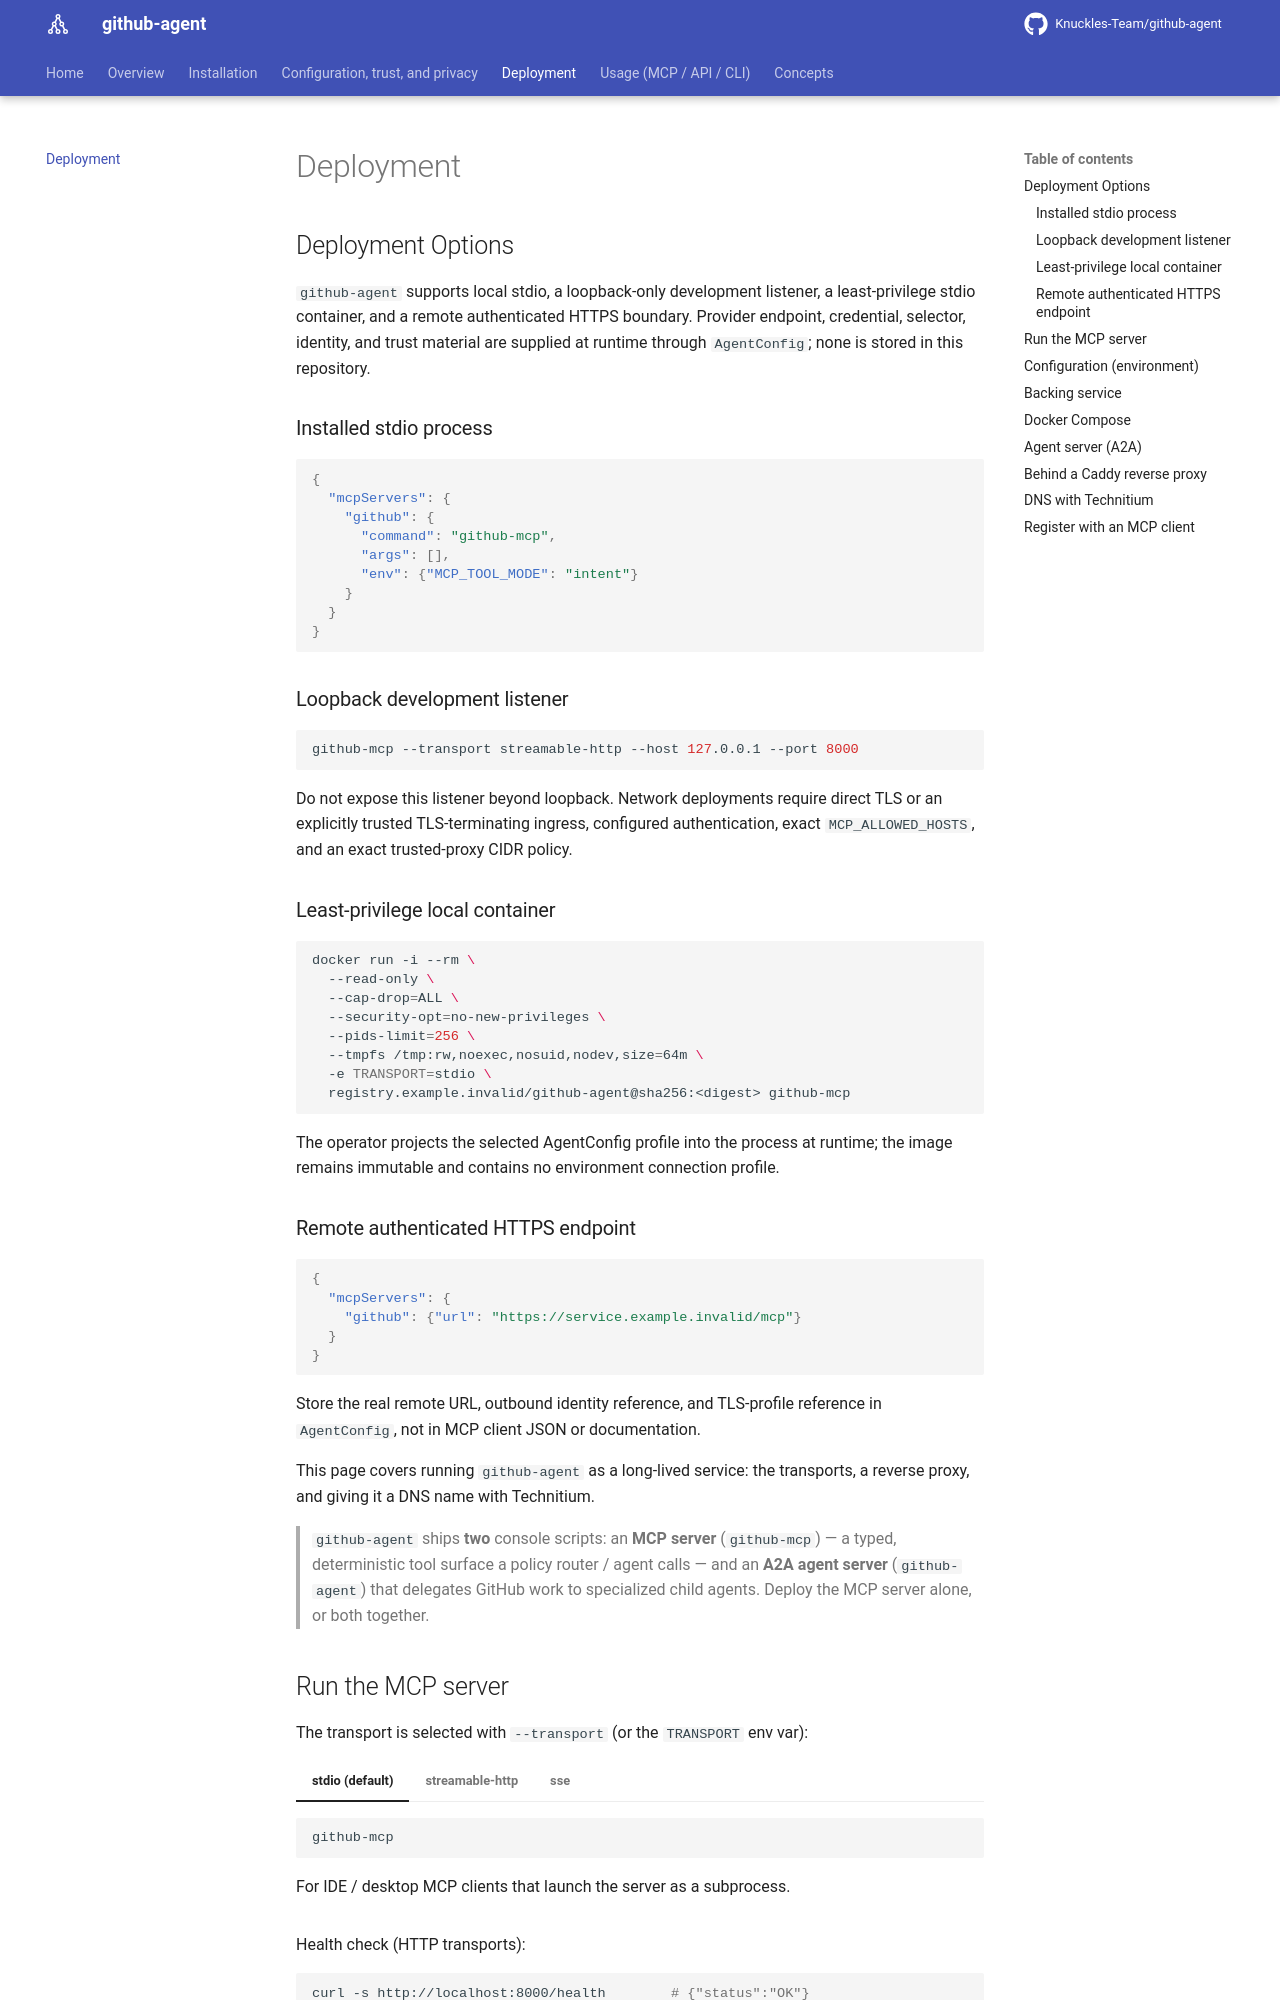

repository: Knuckles-Team/github-agent · page: deployment/index.html · generator: mkdocs

# Deployment

<!-- BEGIN GENERATED: deployment-options -->
## Deployment Options

`github-agent` supports local stdio, a loopback-only development listener, a
least-privilege stdio container, and a remote authenticated HTTPS boundary.
Provider endpoint, credential, selector, identity, and trust material are supplied
at runtime through `AgentConfig`; none is stored in this repository.

### Installed stdio process

```json
{
  "mcpServers": {
    "github": {
      "command": "github-mcp",
      "args": [],
      "env": {"MCP_TOOL_MODE": "intent"}
    }
  }
}
```

### Loopback development listener

```bash
github-mcp --transport streamable-http --host 127.0.0.1 --port 8000
```

Do not expose this listener beyond loopback. Network deployments require direct TLS
or an explicitly trusted TLS-terminating ingress, configured authentication, exact
`MCP_ALLOWED_HOSTS`, and an exact trusted-proxy CIDR policy.

### Least-privilege local container

```bash
docker run -i --rm \
  --read-only \
  --cap-drop=ALL \
  --security-opt=no-new-privileges \
  --pids-limit=256 \
  --tmpfs /tmp:rw,noexec,nosuid,nodev,size=64m \
  -e TRANSPORT=stdio \
  registry.example.invalid/github-agent@sha256:<digest> github-mcp
```

The operator projects the selected AgentConfig profile into the process at runtime;
the image remains immutable and contains no environment connection profile.

### Remote authenticated HTTPS endpoint

```json
{
  "mcpServers": {
    "github": {"url": "https://service.example.invalid/mcp"}
  }
}
```

Store the real remote URL, outbound identity reference, and TLS-profile reference in
`AgentConfig`, not in MCP client JSON or documentation.
<!-- END GENERATED: deployment-options -->

This page covers running `github-agent` as a long-lived service: the transports, a
reverse proxy, and giving it a DNS name with Technitium.

> `github-agent` ships **two** console scripts: an **MCP server** (`github-mcp`) — a
> typed, deterministic tool surface a policy router / agent calls — and an **A2A
> agent server** (`github-agent`) that delegates GitHub work to specialized child
> agents. Deploy the MCP server alone, or both together.

## Run the MCP server

The transport is selected with `--transport` (or the `TRANSPORT` env var):

=== "stdio (default)"

    ```bash
    github-mcp
    ```
    For IDE / desktop MCP clients that launch the server as a subprocess.

=== "streamable-http"

    ```bash
    github-mcp --transport streamable-http --host 0.0.0.0 --port 8000
    ```
    A network server with a `/health` endpoint and `/mcp` route.

=== "sse"

    ```bash
    github-mcp --transport sse --host 0.0.0.0 --port 8000
    ```

Health check (HTTP transports):

```bash
curl -s http://localhost:8000/health        # {"status":"OK"}
```
